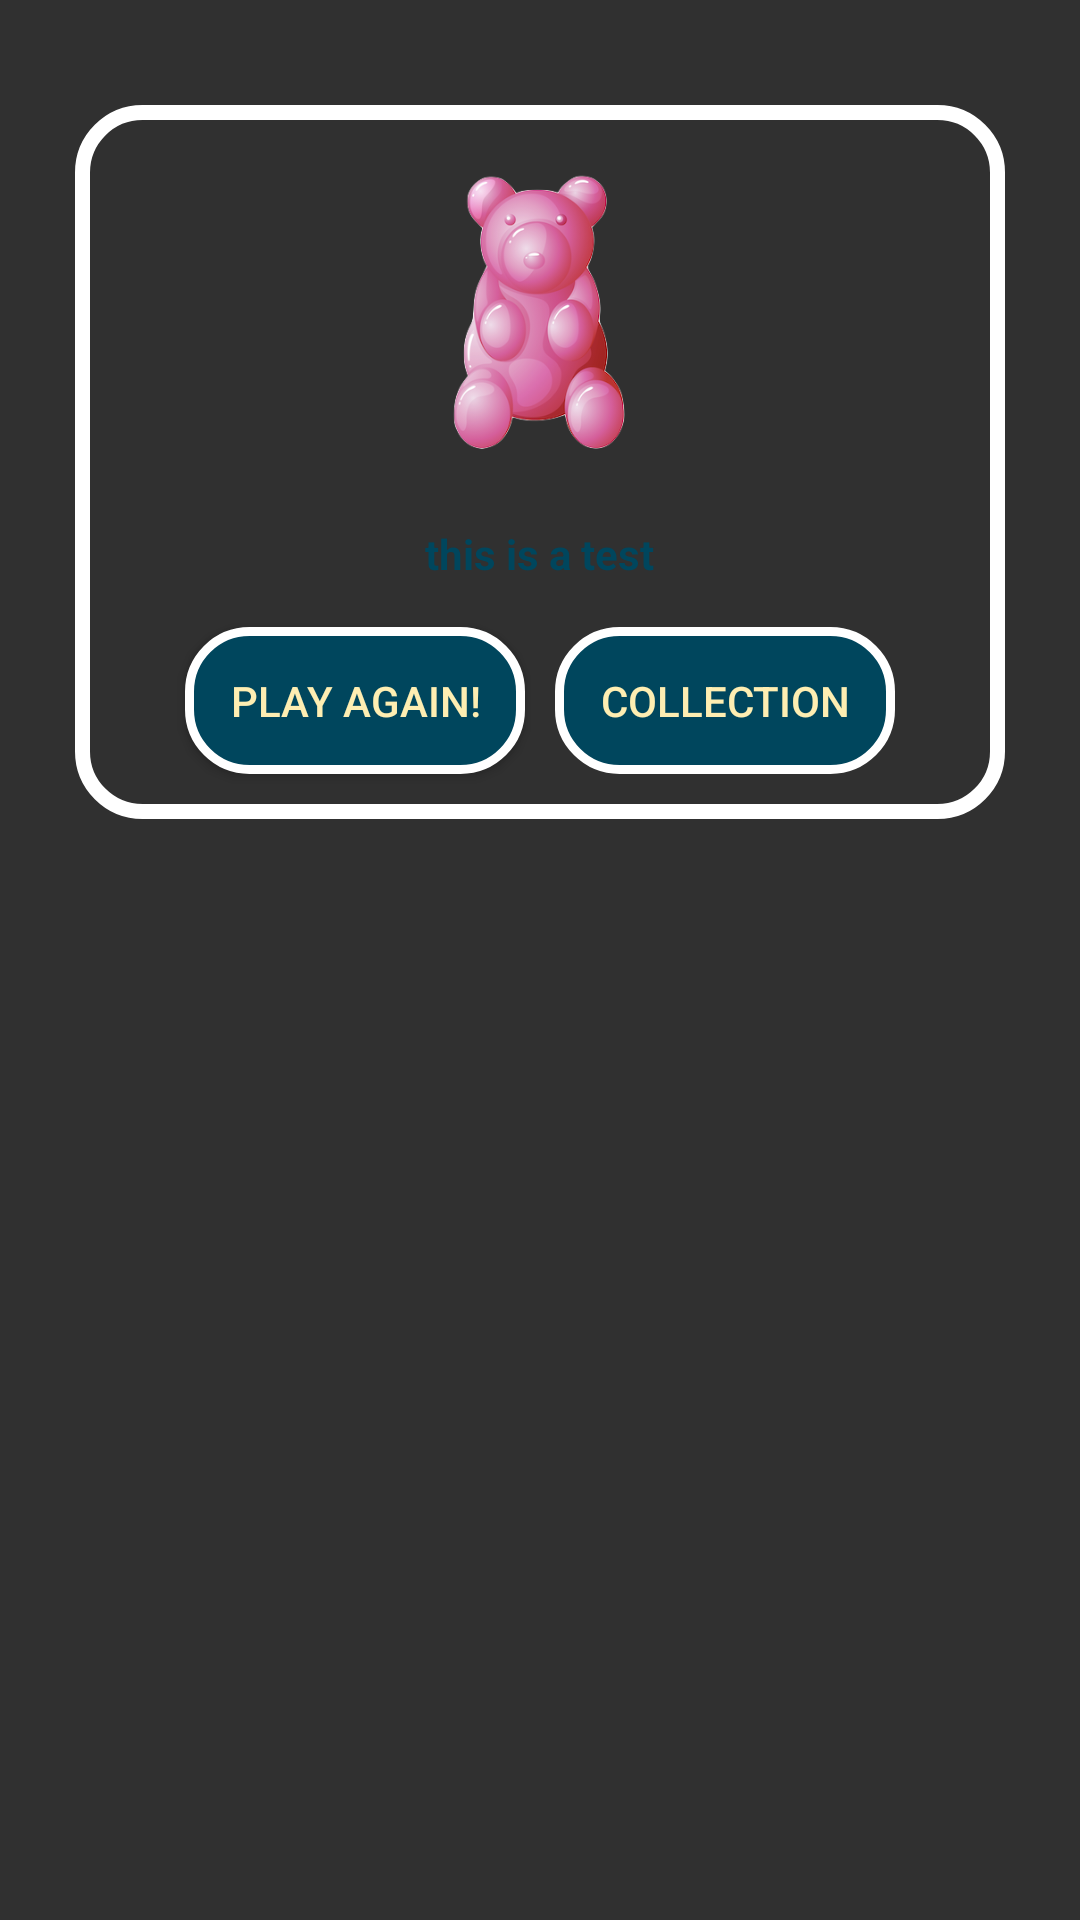

Write the Android layout XML for this screen, with the resource values it uses.
<!-- AndroidManifest.xml: application theme Theme.Design.NoActionBar -->
<!-- res/layout/dialog_layout.xml -->
<?xml version="1.0" encoding="utf-8"?>
<RelativeLayout xmlns:android="http://schemas.android.com/apk/res/android"
    android:layout_width="match_parent"
    android:layout_height="match_parent">

    <LinearLayout
        android:layout_width="match_parent"
        android:layout_height="wrap_content"
        android:layout_marginStart="20dp"
        android:layout_marginTop="30dp"
        android:layout_marginEnd="20dp"
        android:background="@drawable/dialog_background_gul"
        android:gravity="center"
        android:orientation="vertical">

        <ImageView
            android:id="@+id/progressBar"
            android:layout_width="100dp"
            android:layout_height="100dp"
            android:layout_marginTop="20dp"
            android:contentDescription="@string/image_of_the_catch"
            android:src="@drawable/candy1" />

        <TextView
            android:id="@+id/dialog_loading_text"
            android:layout_width="wrap_content"
            android:layout_height="wrap_content"
            android:layout_marginStart="10dp"
            android:layout_marginTop="20dp"
            android:layout_marginEnd="10dp"
            android:text="this is a test"
            android:textColor="@color/dark_blue"
            android:textStyle="bold" />

        <LinearLayout
            android:layout_width="match_parent"
            android:layout_height="wrap_content"
            android:layout_marginTop="10dp"
            android:layout_marginBottom="10dp"
            android:gravity="center">

            <Button
                android:id="@+id/recieve_done_button"
                android:layout_width="wrap_content"
                android:layout_height="wrap_content"
                android:layout_gravity="start"
                android:background="@drawable/dialog_background_blue"
                android:padding="20dp"

                android:text="@string/ok"
                android:textColor="@color/yellow" />

            <Button
                android:id="@+id/collection_button"
                style="?android:attr/buttonBarButtonStyle"
                android:layout_width="wrap_content"
                android:layout_height="wrap_content"
                android:layout_gravity="end"
                android:background="@drawable/dialog_background_blue"
                android:padding="20dp"

                android:text="@string/view_collection_button"
                android:textColor="@color/yellow" />

        </LinearLayout>
    </LinearLayout>

</RelativeLayout>
<!-- resources referenced by this layout -->
<resources>
  <color name="dark_blue">#00465D</color>
  <color name="yellow">#FEEEB2</color>
  <!-- drawable candy1: png bitmap (drawable-xxhdpi, 82659 bytes) -->
  <!-- drawable dialog_background_blue (drawable) -->
  <?xml version="1.0" encoding="utf-8"?>
  <inset xmlns:android="http://schemas.android.com/apk/res/android"
  
      android:insetLeft="5dp"
      android:insetTop="5dp"
      android:insetBottom="5dp"
      android:insetRight="5dp"
      >
  
      <shape android:shape="rectangle">
          <corners android:radius="20dp"/>
          <solid android:color="@color/dark_blue"/>
          <stroke android:width="3dp" android:color="#FFF"/>
      </shape>
  
  </inset>
  <!-- drawable dialog_background_gul (drawable) -->
  <?xml version="1.0" encoding="utf-8"?>
  <inset xmlns:android="http://schemas.android.com/apk/res/android"
  
      android:insetLeft="5dp"
      android:insetTop="5dp"
      android:insetBottom="5dp"
      android:insetRight="5dp"
      >
  
      <shape android:shape="rectangle">
          <corners android:radius="20dp"/>
          <solid android:color="@color/gul"/>
          <stroke android:width="5dp" android:color="#FFF"/>
      </shape>
  
  </inset>
  <string name="image_of_the_catch">Image of the catch</string>
  <string name="ok">Play Again!</string>
  <string name="view_collection_button">Collection</string>
</resources>
